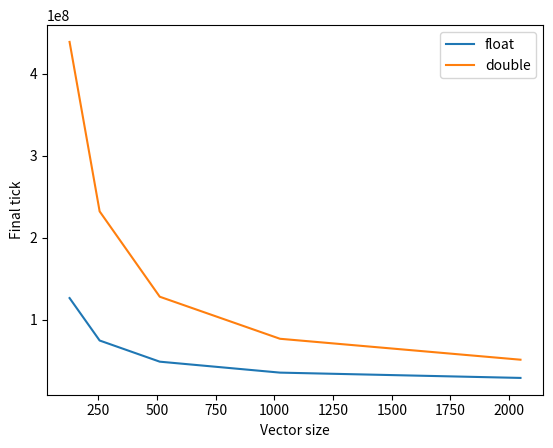

Reproduce this figure in Python.
import matplotlib.pyplot as plt

x = [128, 256, 512, 1024, 2048]
float_tick = [126381000, 74603000, 48788000, 35430000, 28962000]
double_tick = [438905000, 232156000, 128030000, 76721000, 51190000]

plt.figure()
plt.xlabel('Vector size')
plt.ylabel('Final tick')
plt.plot(x, float_tick, label="float")
plt.plot(x, double_tick, label="double")
plt.legend(loc="upper right")
plt.show()
